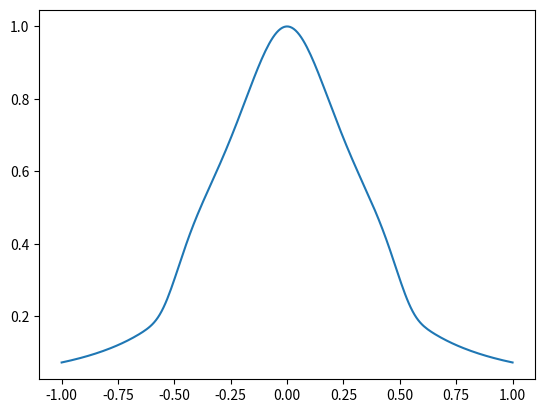

The matplotlib source for this figure:
import numpy as np

def parse_bool_from_string(bool_string):
    # assume bool_string is either 0 or 1 (str)
    if str(bool_string)=='1': return True
    elif str(bool_string)=='0': return False
    else: raise RuntimeError('parse_bool_from_string only accepts 0 or 1.')
strbool_description = 'bool by string 1 or 0 (avoid store_true problem)'

def readjust_bools(args, dargs, BOOLS):
    for bkey in BOOLS:
        adjusted_bool = parse_bool_from_string(dargs[bkey])
        setattr(args, bkey, adjusted_bool)
        dargs[bkey] = adjusted_bool
        # print(bkey, 'true') if dargs[bkey] else print(bkey, 'false')
        # print(bkey, 'true') if getattr(args,bkey) else print(bkey, 'false')
    return args, dargs


def binarize(y, n_class): # for discrete/categorical output
    # n_class is an int
    # y is an int. 0,1,2...,n_class-1

    y_binary = np.zeros(shape=(n_class,))
    y_binary[y]=1.
    return y_binary

#################
# layer activation utils
#################


def supergauss(x,a,n=4):
    x = np.clip(x,-100.,100.)
    return np.exp(-(x/a)**(2*n))

def selective_activation(x,a=0.001):
    return a/(a+x**2)

def double_selective_activation(x, a1, a2, r=0.5):
    """
    import matplotlib.pyplot as plt
    x = np.linspace(-2.,2.,480)
    a1 = 1e-4 + np.zeros(shape=x.shape)
    a2 = 1. + np.zeros(shape=x.shape)
    y = double_selective_activation(x,a1,a2)
    plt.figure()
    plt.plot(x,y)
    plt.show()
    """
    out = (1-r)*selective_activation(x,a1) + r*supergauss(x,a2)
    return np.clip(out, 0.,1.) 

if __name__=='__main__':
    print('testing utils')


    x = np.linspace(-1,1,240)
    a1, a2, r = 0.1, 0.5, 0.2
    dsa = double_selective_activation(x,a1,a2,r=r)
    import matplotlib.pyplot as plt

    plt.figure()
    plt.plot(x,dsa)
    plt.show()